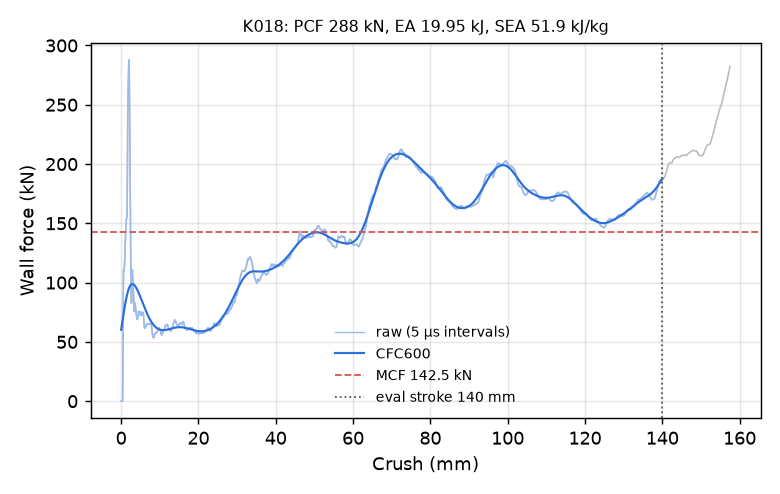

Values plotted in this chart, from the file beside it:
time_ms, crush_mm, force_kN, force_CFC600_kN
0.000000000000000000e+00, -0.000000000000000000e+00, 0.000000000000000000e+00, 6.028124350861058645e+01
5.003701429814100266e-03, 7.645656168460845947e-02, 0.000000000000000000e+00, 6.195174664006471232e+01
1.000740285962820053e-02, 1.529131233692169189e-01, 0.000000000000000000e+00, 6.361974195475467297e+01
1.501110475510358810e-02, 2.293696701526641846e-01, 0.000000000000000000e+00, 6.528245981957965682e+01
2.001480571925640106e-02, 3.058262467384338379e-01, 0.000000000000000000e+00, 6.693698130691178960e+01
2.501850761473178864e-02, 3.822827935218811035e-01, 0.000000000000000000e+00, 6.858023429600949328e+01
3.002220951020717621e-02, 4.587393403053283691e-01, 2.750533763832056167e+01, 7.020899362813453592e+01
3.502590954303741455e-02, 5.351954102516174316e-01, 8.338813795287077824e+01, 7.181990158765476906e+01
4.002961143851280212e-02, 6.116471886634826660e-01, 1.106213970321775406e+02, 7.340952506976074687e+01
4.503319784998893738e-02, 6.880922913551330566e-01, 1.093047434504401423e+02, 7.497443290460536502e+01
5.003669485449790955e-02, 7.645310759544372559e-01, 1.101791943647802441e+02, 7.651125227320494560e+01
5.504023283720016479e-02, 8.409656286239624023e-01, 1.134301918138179417e+02, 7.801668904410870198e+01
6.004400551319122314e-02, 9.173985719680786133e-01, 1.187783048114763176e+02, 7.948753085392597484e+01
6.504791229963302612e-02, 9.938282966613769531e-01, 1.263517896321840226e+02, 8.092065100762134477e+01
7.005187124013900757e-02, 1.070253252983093262e+00, 1.351231029102409877e+02, 8.231301750240858439e+01
7.505593448877334595e-02, 1.146673679351806641e+00, 1.424815096073427583e+02, 8.366170617292502243e+01
8.005969971418380737e-02, 1.223083019256591797e+00, 1.473607887450592955e+02, 8.496391540668869879e+01
8.506318181753158569e-02, 1.299481511116027832e+00, 1.509150901839275605e+02, 8.621697909883823741e+01
9.006589651107788086e-02, 1.375861525535583496e+00, 1.538160391731904895e+02, 8.741837600763012972e+01
9.507010877132415771e-02, 1.452257513999938965e+00, 1.552584228561160842e+02, 8.856573580010137903e+01
1.000743955373764038e-01, 1.528647541999816895e+00, 1.557343607666194316e+02, 8.965684250537600519e+01
1.050789505243301392e-01, 1.605034828186035156e+00, 1.842934018806602126e+02, 9.068963978538133119e+01
1.100838109850883484e-01, 1.681418895721435547e+00, 2.300292530911451934e+02, 9.166225353082296579e+01
1.150889173150062561e-01, 1.757796168327331543e+00, 2.555089403714463003e+02, 9.257304563349775606e+01
1.200926229357719421e-01, 1.834140658378601074e+00, 2.670707118121746362e+02, 9.342068542467436032e+01
1.250958442687988281e-01, 1.910465598106384277e+00, 2.748915445246501008e+02, 9.420420891431012933e+01
1.301000267267227173e-01, 1.986793041229248047e+00, 2.869688021903794493e+02, 9.492305499452402273e+01
1.351041942834854126e-01, 2.063107252120971680e+00, 2.879432236829765657e+02, 9.557708823306138868e+01
1.401073038578033447e-01, 2.139392137527465820e+00, 2.664569674166548339e+02, 9.616661151938031082e+01
1.451108902692794800e-01, 2.215672492980957031e+00, 2.343918871144848026e+02, 9.669235631080270821e+01
1.501152664422988892e-01, 2.291954040527343750e+00, 2.012655937379631155e+02, 9.715544101150899792e+01
1.551188975572586060e-01, 2.368215322494506836e+00, 1.641870379023444855e+02, 9.755730418271258486e+01
1.601231694221496582e-01, 2.444478750228881836e+00, 1.299082490233774365e+02, 9.789962555660697774e+01
1.651281267404556274e-01, 2.520746707916259766e+00, 1.083549164520930503e+02, 9.818424505041090811e+01
1.701324582099914551e-01, 2.597000360488891602e+00, 9.128144452891359606e+01, 9.841309003244056441e+01
1.751353740692138672e-01, 2.673228263854980469e+00, 8.259295365018537893e+01, 9.858811884343060683e+01
1.801361143589019775e-01, 2.749419450759887695e+00, 9.169208818769408254e+01, 9.871128379608845194e+01
1.851353496313095093e-01, 2.825583696365356445e+00, 1.065169919753358698e+02, 9.878451745049555655e+01
1.901345252990722656e-01, 2.901741981506347656e+00, 1.108651193392998522e+02, 9.880974206410076022e+01
1.951336860656738281e-01, 2.977895259857177734e+00, 1.046995089355735047e+02, 9.878888817477961481e+01
2.001324445009231567e-01, 3.054037809371948242e+00, 9.618975998064922805e+01, 9.872390353267189766e+01
2.051312625408172607e-01, 3.130176544189453125e+00, 9.357165758241573883e+01, 9.861674706968426563e+01
2.101301699876785278e-01, 3.206312894821166992e+00, 9.060933418128871608e+01, 9.846937661072360015e+01
2.151272296905517578e-01, 3.282416582107543945e+00, 8.410362621791148285e+01, 9.828373822973209428e+01
2.201226204633712769e-01, 3.358491420745849609e+00, 7.850273394951177863e+01, 9.806175656377783412e+01
2.251182943582534790e-01, 3.434566974639892578e+00, 7.576898917588917470e+01, 9.780532371223881682e+01
2.301080077886581421e-01, 3.510548114776611328e+00, 7.904691262139938601e+01, 9.751628945210501342e+01
2.350862175226211548e-01, 3.586350679397583008e+00, 8.272103979045571975e+01, 9.719645765361450174e+01
2.400579154491424561e-01, 3.662050724029541016e+00, 8.103032826320128379e+01, 9.684758932336272608e+01
2.450295388698577881e-01, 3.737745761871337891e+00, 7.841495005697663601e+01, 9.647140673280983947e+01
2.501602470874786377e-01, 3.815859556198120117e+00, 7.700092063706088652e+01, 9.606959364162480597e+01
2.551321089267730713e-01, 3.891551017761230469e+00, 7.311495653941854300e+01, 9.564379202429459781e+01
2.601040899753570557e-01, 3.967241287231445312e+00, 7.161592965914820752e+01, 9.519559748462762627e+01
2.650758922100067139e-01, 4.042925834655761719e+00, 7.151298446520696928e+01, 9.472655472557325140e+01
2.700467109680175781e-01, 4.118591785430908203e+00, 6.897730106280836537e+01, 9.423815436044097282e+01
2.750181257724761963e-01, 4.194263935089111328e+00, 6.900220624584099482e+01, 9.373183098784565459e+01
2.801541984081268311e-01, 4.272439479827880859e+00, 7.037101639204472292e+01, 9.320896203980444739e+01
2.851355373859405518e-01, 4.348256587982177734e+00, 7.074914605130673806e+01, 9.267086834602822876e+01
2.901201248168945312e-01, 4.424119949340820312e+00, 7.325344274430908342e+01, 9.211881679588164218e+01
2.951044738292694092e-01, 4.499976158142089844e+00, 7.568167383328220410e+01, 9.155402456457407823e+01
... 2,198 more rows
